Run: headless pygame with SDL's dummy video driver; simulated clock (each Clock.tick advances the game by its frame time, no real sleeping); random seed 0; keys injected as events and as key.get_pressed() state; mouse plan: one left click at the window centre at the start of phase 2, then a move to the lower-right quarter at the start of phase 3.
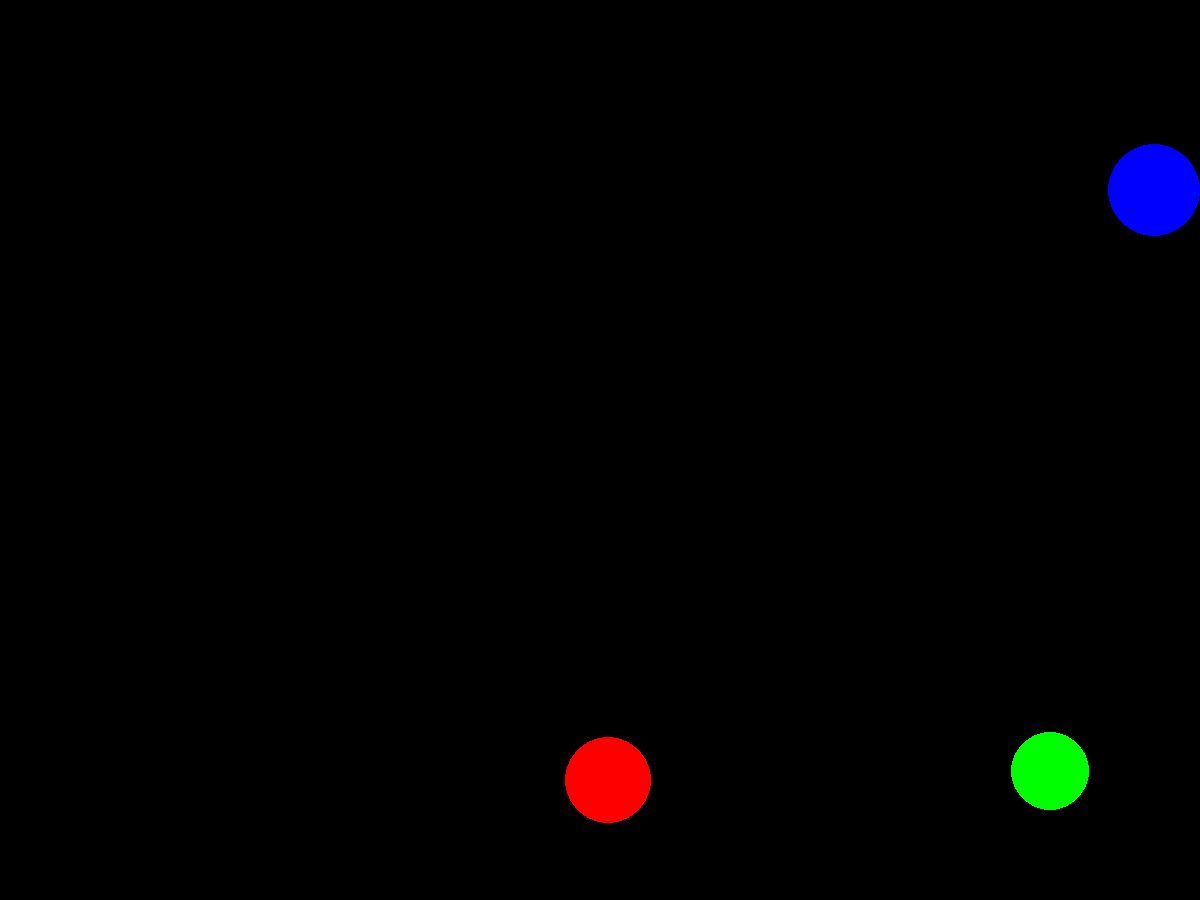
Frame 1 of 4 · flips 1–60 · no input
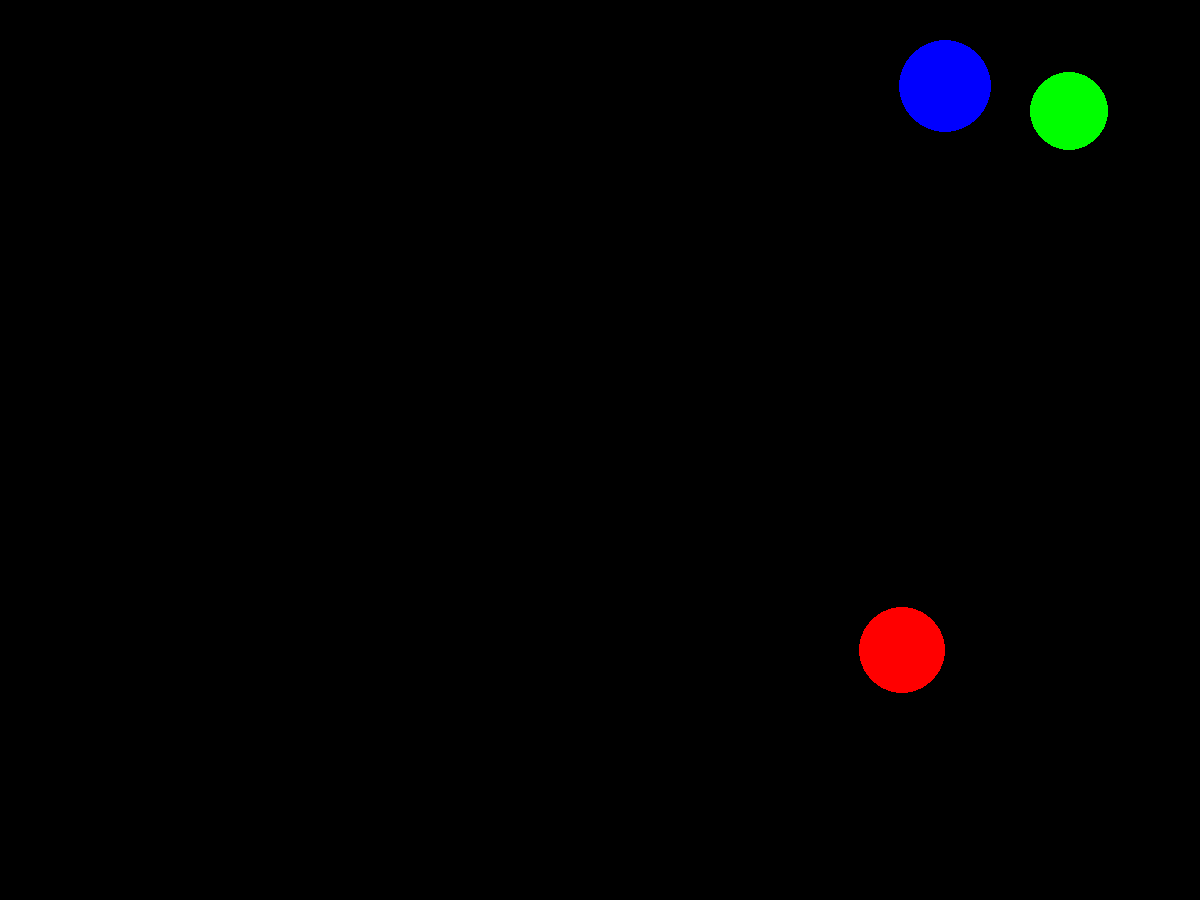
Frame 2 of 4 · flips 61–180 · clicked the window centre · tapped SPACE, RETURN · held RIGHT (→), D
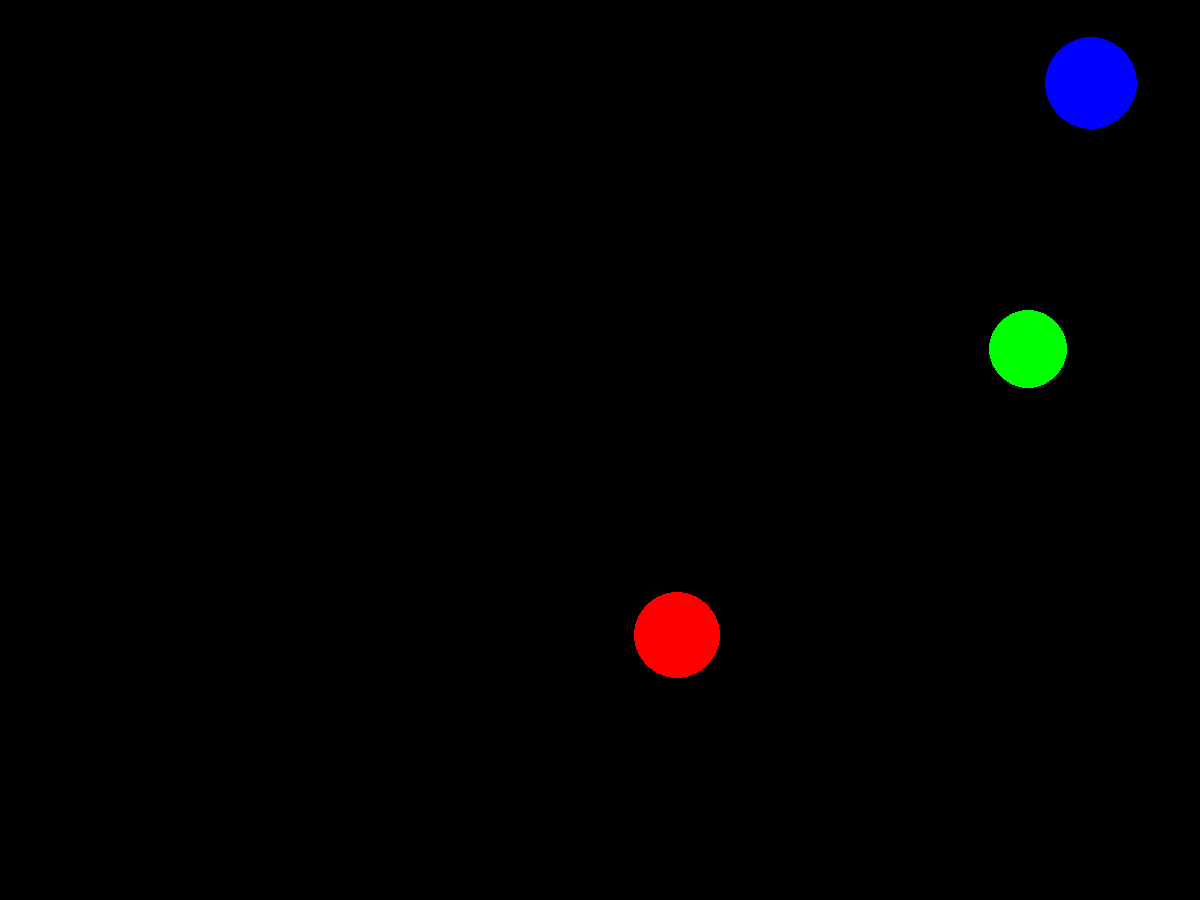
Frame 3 of 4 · flips 181–300 · moved the mouse to the lower-right quarter · held DOWN (↓), S
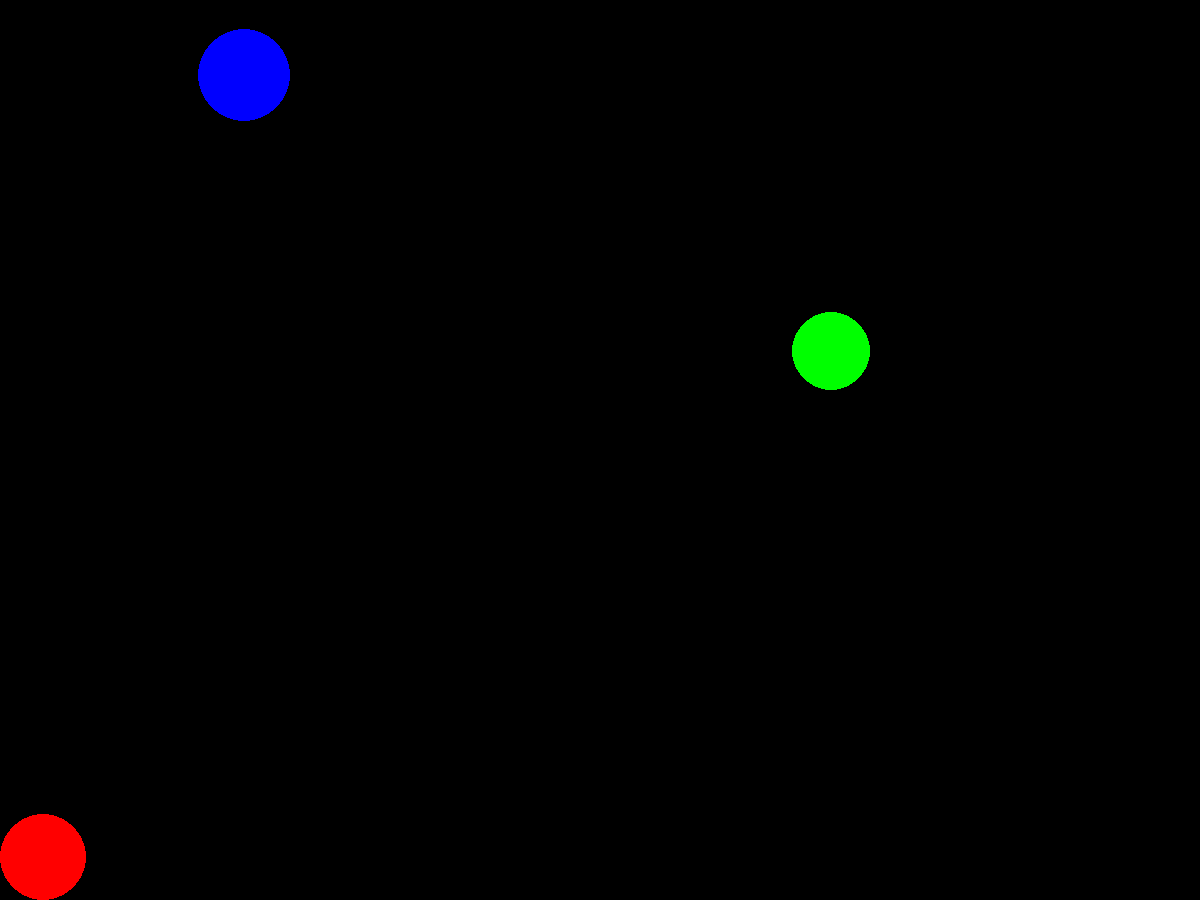
Frame 4 of 4 · flips 301–420 · held LEFT (←), A, UP (↑), W

The pygame program that drew these frames:

import pygame
from pygame.draw import *
from random import choice, randint
                        # блок настроек игры
# параметры экрана
WIDTH, HEIGHT = 1200, 900
FPS = 30
BLACK = (0, 0, 0)
# цвета шаров
RED = (255, 0, 0)
BLUE = (0, 0, 255)
YELLOW = (255, 255, 0)
GREEN = (0, 255, 0)
MAGENTA = (255, 0, 255)
CYAN = (0, 255, 255)
BLACK = (0, 0, 0)
COLORS = [RED, BLUE, YELLOW, GREEN, MAGENTA, CYAN]
                        # блок используемых компонент в ф-и игры
#ф-я по созданию шаров, готовых к изменениям в соответсвтии с задачей игры 
def new_ball(screen):
    x = randint(100, WIDTH - 100)
    y = randint(100, HEIGHT - 100)
    r = randint(30, 50)
    color = choice(COLORS)  # случайный цвет из списка COLORS
    vx = randint(-25, 25)  # случайная скорость по  X
    vy = randint(-25, 25)  # случайная скорость по  Y
    return {'x': x, 'y': y, 'r': r, 'vx': vx, 'vy': vy, 'color': color}  # в качетсве результата выполнения ф-и передаем словарь
#ф-я по проверке попадания в шарик
def is_inside_ball(ball_x, ball_y, ball_r, click_x, click_y):
    distance = ((click_x - ball_x) ** 2 + (click_y - ball_y) ** 2) ** 0.5
    return distance <= ball_r
# ф-я игры 
def game(screen, clock, finished, balls):  # передача ключевых параметров 
    score = 0
    while not finished:
                                # подблок технических составляющих игры 
        # Отрисовка шариков
        screen.fill(BLACK)
        for ball in balls:
            circle(screen, ball['color'], (ball['x'], ball['y']), ball['r'])

        # Обновление экрана
        pygame.display.update()

        # Управление частотой кадров
        clock.tick(FPS)

                                # подблок обработки событий в ф-и
        for event in pygame.event.get():
            if event.type == pygame.QUIT:
                finished = True
                print("total score:",score)
            elif event.type == pygame.MOUSEBUTTONDOWN:
                print('click')    
                # получаем координаты курсора в момент клика 
                click_x, click_y = pygame.mouse.get_pos()
                # проверка, попал ли курсор в область каждого шара
                for ball in balls:
                    if is_inside_ball(ball['x'], ball['y'], ball['r'], click_x, click_y):
                        print("got")
                        # удаление шарика из списка
                        balls.remove(ball)  
                        # Добавление нового шарика в другом месте
                        balls.append(new_ball(screen))
                        score += 1
                            # подблок реализации условий задачи 
        # обновление координат шариков при их столкновение с границами экрана
        for ball in balls:
            ball['x'] += ball['vx']
            ball['y'] += ball['vy']
            # реализация отскока в случайную сторону с разной скоростью( углубленная реализация фактора непредсказуемости)
            if ball['x'] < ball['r']: # слева
                ball['x'] = ball['r']
                ball['vx'] = randint(1, 25) if ball['vx'] < 0 else randint(-25, -1)  
                ball['vy'] = randint(1, 25) if ball['vy'] < 0 else randint(-25, -1)
            elif ball['x'] > WIDTH - ball['r']: # справа
                ball['x'] = WIDTH - ball['r']
                ball['vx'] = randint(-25, -1) if ball['vx'] > 0 else randint(1, 25)
                ball['vy'] = randint(-25, -1) if ball['vy'] > 0 else randint(1, 25) 
            if ball['y'] < ball['r']: # снизу
                ball['y'] = ball['r']
                ball['vx'] = randint(1, 25) if ball['vx'] < 0 else randint(-25, -1)
                ball['vy'] = randint(1, 25) if ball['vy'] < 0 else randint(-25, -1) 
            elif ball['y'] > HEIGHT - ball['r']: # сверху
                ball['y'] = HEIGHT - ball['r']
                ball['vx'] = randint(-25, -1) if ball['vx'] > 0 else randint(1, 25)
                ball['vy'] = randint(-25, -1) if ball['vy'] > 0 else randint(1, 25)  
                            # блок ф-и игры 
def main():
    # инициализация pygame
    pygame.init()
    screen = pygame.display.set_mode((WIDTH, HEIGHT))
    pygame.display.set_caption("colorful balls")
    # создание объекта clock для управления fps
    clock = pygame.time.Clock()
    finished = False
    # создание списка шаров при помощи генератора из теории
    balls = [new_ball(screen) for item in range(3)]  
    # запуск игры
    game(screen, clock, finished, balls)
    # завершение работы Pygame
    pygame.quit()

main()
